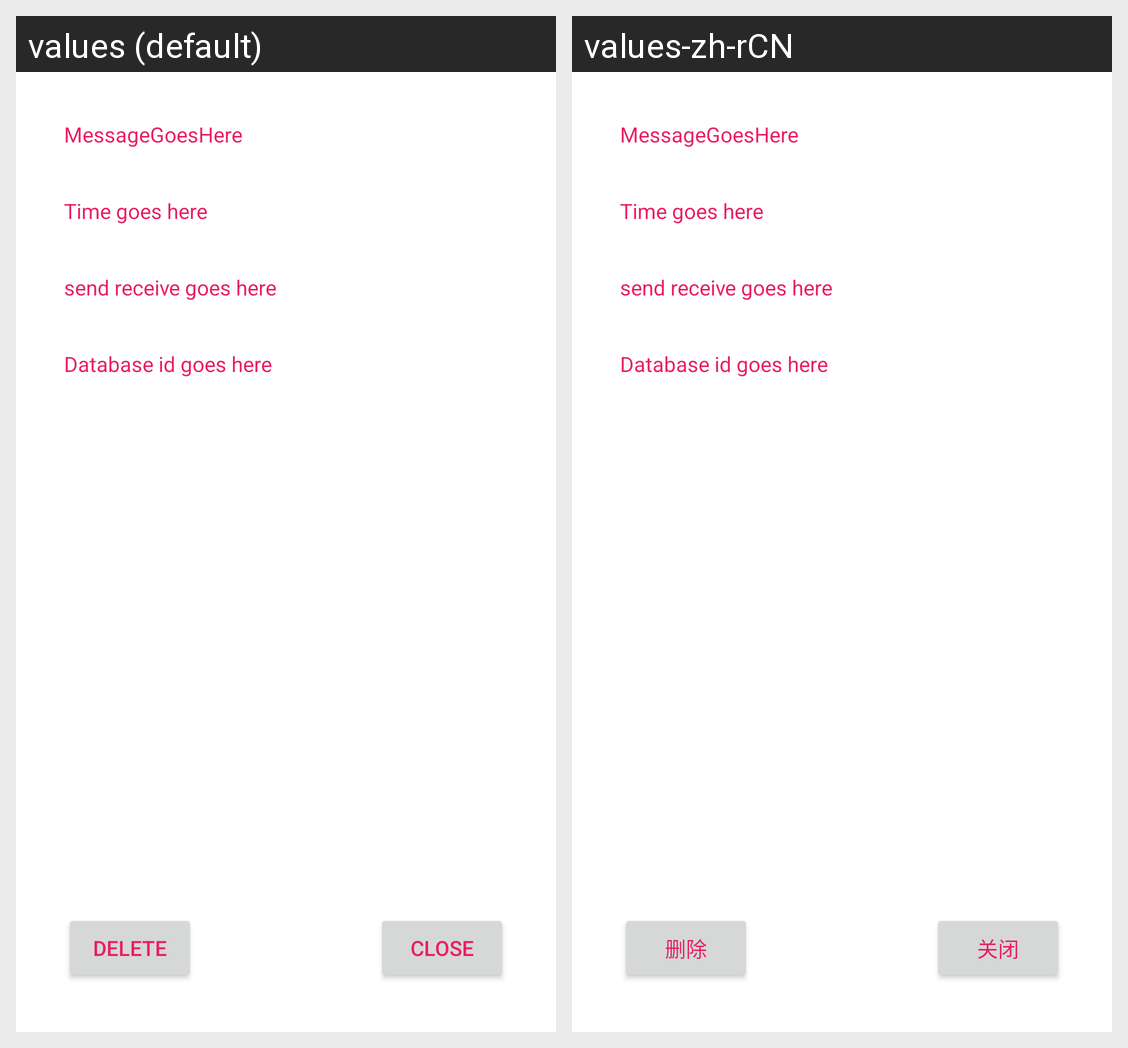

This grid shows one Android layout under two languages. Give, for every string resource on the screen, its name, the default text and each shown locale's text.
Android screen res/layout/movie_detail_layout.xml rendered under 2 locales, left to right: values (default), values-zh-rCN. Device: Nexus 5 (rendered at 1080×1920; each locale shown at half size, 540×960, under a caption strip naming it); theme Theme.HHSRAndroidProject1.
Strings drawn on this screen, with the default value and each locale's value (text and hints the layout hard-codes, and strings that could not be matched under every locale, appear in the picture but are not listed):

delBtnMovie
  values: Delete
  values-zh-rCN: 删除

CloseMovie
  values: Close
  values-zh-rCN: 关闭
